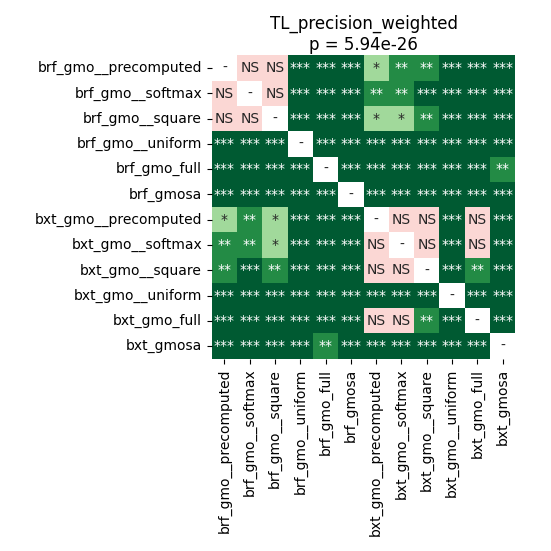

The data file committed next to this chart (first rows):
	brf_gmo__precomputed	brf_gmo__softmax	brf_gmo__square	brf_gmo__uniform	brf_gmo_full	brf_gmosa	bxt_gmo__precomputed	bxt_gmo__softmax	bxt_gmo__square	bxt_gmo__uniform	bxt_gmo_full	bxt_gmosa
brf_gmo__precomputed	1.0	0.9543	0.7278	4.684093386627907e-05	4.684093386627907e-05	4.684093386627907e-05	0.01295	0.003545	0.004344	4.684093386627907e-05	0.0001343	4.684093386627907e-05
brf_gmo__softmax	0.9543	1.0	0.625	4.684093386627907e-05	4.684093386627907e-05	4.684093386627907e-05	0.006304	0.003545	4.684093386627907e-05	4.684093386627907e-05	0.0001343	4.684093386627907e-05
brf_gmo__square	0.7278	0.625	1.0	4.684093386627907e-05	4.684093386627907e-05	4.684093386627907e-05	0.04396	0.01795	0.006304	4.684093386627907e-05	0.0002189	4.684093386627907e-05
brf_gmo__uniform	4.684093386627907e-05	4.684093386627907e-05	4.684093386627907e-05	1.0	4.684093386627907e-05	4.684093386627907e-05	4.684093386627907e-05	0.0005875	4.684093386627907e-05	4.684093386627907e-05	0.0003	4.684093386627907e-05
brf_gmo_full	4.684093386627907e-05	4.684093386627907e-05	4.684093386627907e-05	4.684093386627907e-05	1.0	4.684093386627907e-05	4.684093386627907e-05	4.684093386627907e-05	4.684093386627907e-05	4.684093386627907e-05	4.684093386627907e-05	0.005307
brf_gmosa	4.684093386627907e-05	4.684093386627907e-05	4.684093386627907e-05	4.684093386627907e-05	4.684093386627907e-05	1.0	4.684093386627907e-05	4.684093386627907e-05	4.684093386627907e-05	4.684093386627907e-05	4.684093386627907e-05	4.684093386627907e-05
bxt_gmo__precomputed	0.01295	0.006304	0.04396	4.684093386627907e-05	4.684093386627907e-05	4.684093386627907e-05	1.0	0.4687	0.9799	4.684093386627907e-05	0.08268	4.684093386627907e-05
bxt_gmo__softmax	0.003545	0.003545	0.01795	0.0005875	4.684093386627907e-05	4.684093386627907e-05	0.4687	1.0	0.4937	4.684093386627907e-05	0.3019	4.684093386627907e-05
bxt_gmo__square	0.004344	4.684093386627907e-05	0.006304	4.684093386627907e-05	4.684093386627907e-05	4.684093386627907e-05	0.9799	0.4937	1.0	4.684093386627907e-05	0.007544	4.684093386627907e-05
bxt_gmo__uniform	4.684093386627907e-05	4.684093386627907e-05	4.684093386627907e-05	4.684093386627907e-05	4.684093386627907e-05	4.684093386627907e-05	4.684093386627907e-05	4.684093386627907e-05	4.684093386627907e-05	1.0	4.684093386627907e-05	4.684093386627907e-05
bxt_gmo_full	0.0001343	0.0001343	0.0002189	0.0003	4.684093386627907e-05	4.684093386627907e-05	0.08268	0.3019	0.007544	4.684093386627907e-05	1.0	4.684093386627907e-05
bxt_gmosa	4.684093386627907e-05	4.684093386627907e-05	4.684093386627907e-05	4.684093386627907e-05	0.005307	4.684093386627907e-05	4.684093386627907e-05	4.684093386627907e-05	4.684093386627907e-05	4.684093386627907e-05	4.684093386627907e-05	1.0
